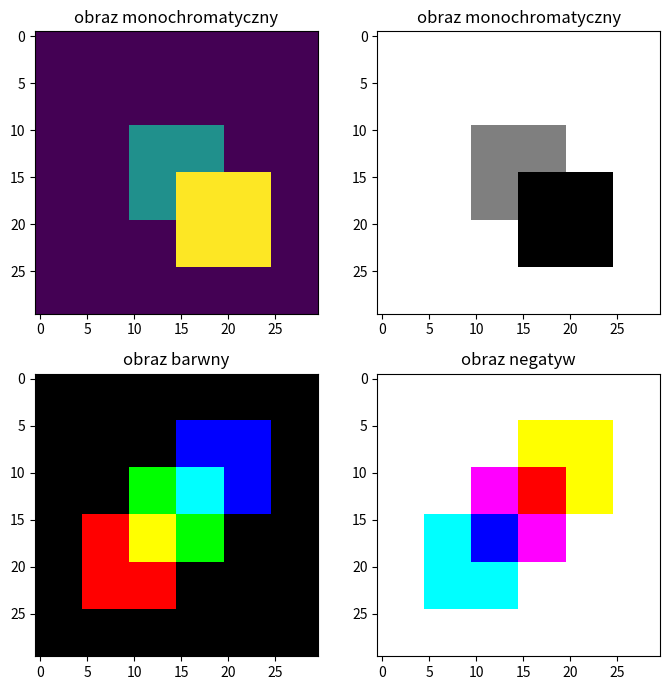

Python code for this plot:
#Zad 1
import matplotlib.pyplot as plt
import numpy

mono = numpy.zeros((30,30)).astype(int)

mono[10:20,10:20] = 1
mono[15:25,15:25] = 2

print(mono)


#Zad 2
fig, ax = plt.subplots(2,2, figsize=(7,7))

ax[0,0].imshow(mono)
ax[0,1].imshow(mono, cmap='binary')
ax[0,0].set_title('obraz monochromatyczny')
ax[0,1].set_title('obraz monochromatyczny')


#Zad 3

color = numpy.zeros((30,30,3)).astype(float)
color[15:25,5:15,0] = 1
color[10:20,10:20,1] = 1
color[5:15,15:25,2] = 1

ax[1,0].imshow(color)
negative = 1 - color
ax[1,1].imshow(negative)

ax[1,0].set_title('obraz barwny')
ax[1,1].set_title('obraz negatyw')

plt.tight_layout()
plt.savefig('test.png')